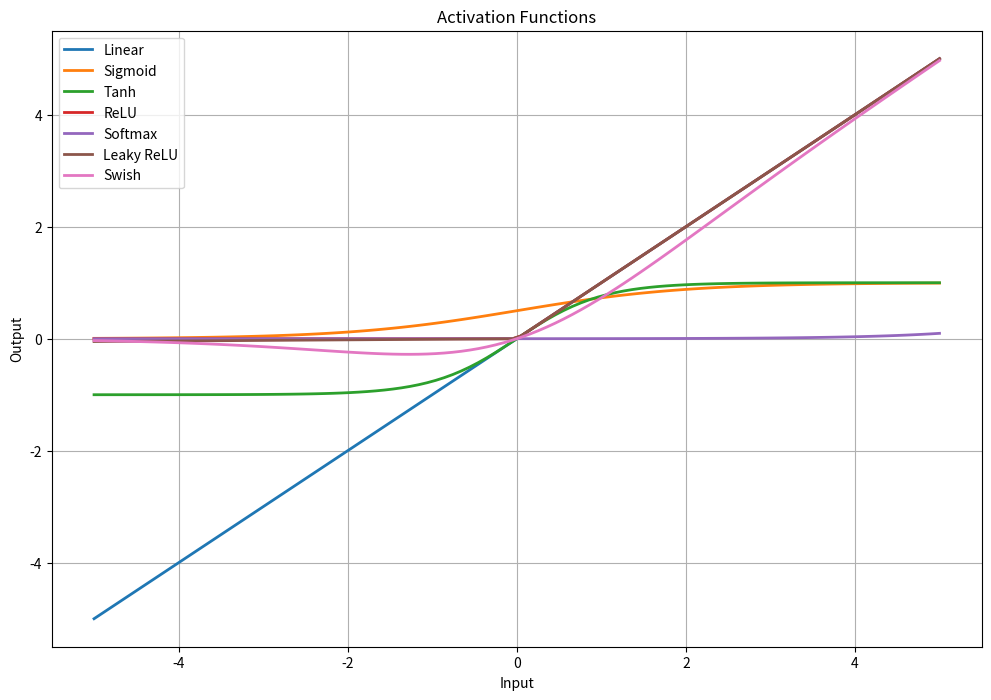

The matplotlib source for this figure:
import numpy as np
import matplotlib.pyplot as plt

# Define the activation functions

def linear(x):
    
    return x

def sigmoid(x):
    
    return 1 / (1 + np.exp(-x))

def tanh(x):
    
    return np.tanh(x)

def relu(x):
    
    return np.maximum(0, x)

def softmax(x):
    
    # Subtracting the maximum value for numerical stability
    exp_scores = np.exp(x - np.max(x))  
    return exp_scores / np.sum(exp_scores)

def leaky_relu(x, alpha=0.01):
    
    return np.where(x > 0, x, alpha * x)

def swish(x):
    
    return x * sigmoid(x)

# Generate input data
x = np.linspace(-5, 5, 100)

# Apply each activation function to the input data
linear_output = linear(x)
sigmoid_output = sigmoid(x)
tanh_output = tanh(x)
relu_output = relu(x)
softmax_output = softmax(x)
leaky_relu_output = leaky_relu(x)
swish_output = swish(x)

# Plot the results
plt.figure(figsize=(12, 8))
plt.plot(x, linear_output, label='Linear', linewidth=2)
plt.plot(x, sigmoid_output, label='Sigmoid', linewidth=2)
plt.plot(x, tanh_output, label='Tanh', linewidth=2)
plt.plot(x, relu_output, label='ReLU', linewidth=2)
plt.plot(x, softmax_output, label='Softmax', linewidth=2)
plt.plot(x, leaky_relu_output, label='Leaky ReLU', linewidth=2)
plt.plot(x, swish_output, label='Swish', linewidth=2)

plt.title('Activation Functions')
plt.xlabel('Input')
plt.ylabel('Output')
plt.legend()
plt.grid(True)
plt.show()
